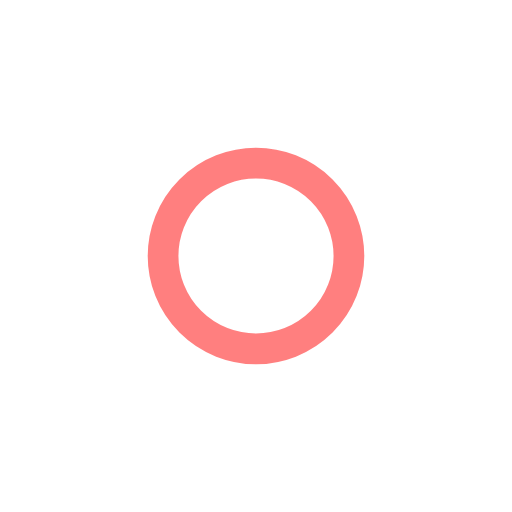
t = 0.00 s
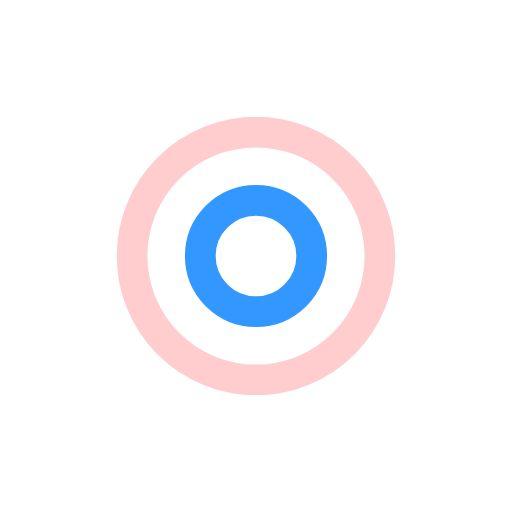
t = 0.22 s
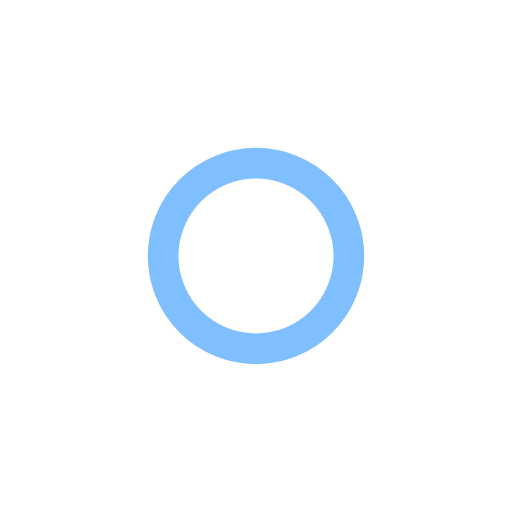
t = 0.44 s
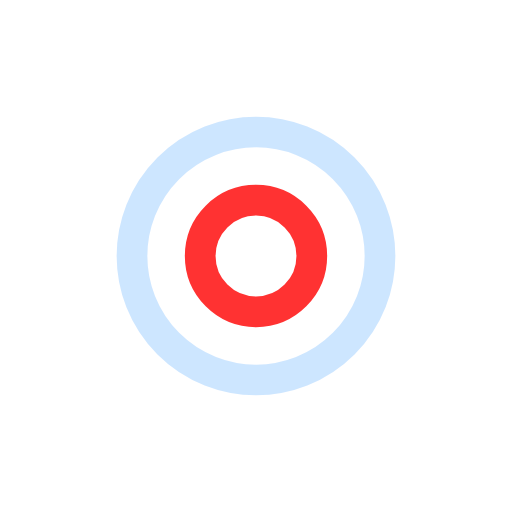
t = 0.66 s

The animated SVG that drew these frames (rendered in a browser with its animation timeline set to each time). Animation: 4 SMIL elements (animate=4); one cycle of 0.89 s, repeats indefinitely.

<?xml version="1.0" encoding="utf-8"?>
<svg xmlns="http://www.w3.org/2000/svg" xmlns:xlink="http://www.w3.org/1999/xlink" 
     style="margin: auto; background: none; display: block; shape-rendering: auto;" width="98px" height="98px" viewBox="0 0 100 100" preserveAspectRatio="xMidYMid">
<circle cx="50" cy="50" r="11.3759" fill="none" stroke="#ff0000" stroke-width="6">
  <animate attributeName="r" repeatCount="indefinite" dur="0.8849557522123893s" values="0;28" keyTimes="0;1" keySplines="0 0.2 0.8 1" calcMode="spline" begin="-0.44247787610619466s"></animate>
  <animate attributeName="opacity" repeatCount="indefinite" dur="0.8849557522123893s" values="1;0" keyTimes="0;1" keySplines="0.2 0 0.8 1" calcMode="spline" begin="-0.44247787610619466s"></animate>
</circle>
<circle cx="50" cy="50" r="24.5406" fill="none" stroke="#007fff" stroke-width="6">
  <animate attributeName="r" repeatCount="indefinite" dur="0.8849557522123893s" values="0;28" keyTimes="0;1" keySplines="0 0.2 0.8 1" calcMode="spline"></animate>
  <animate attributeName="opacity" repeatCount="indefinite" dur="0.8849557522123893s" values="1;0" keyTimes="0;1" keySplines="0.2 0 0.8 1" calcMode="spline"></animate>
</circle>
<!-- [ldio] generated by https://loading.io/ --></svg>